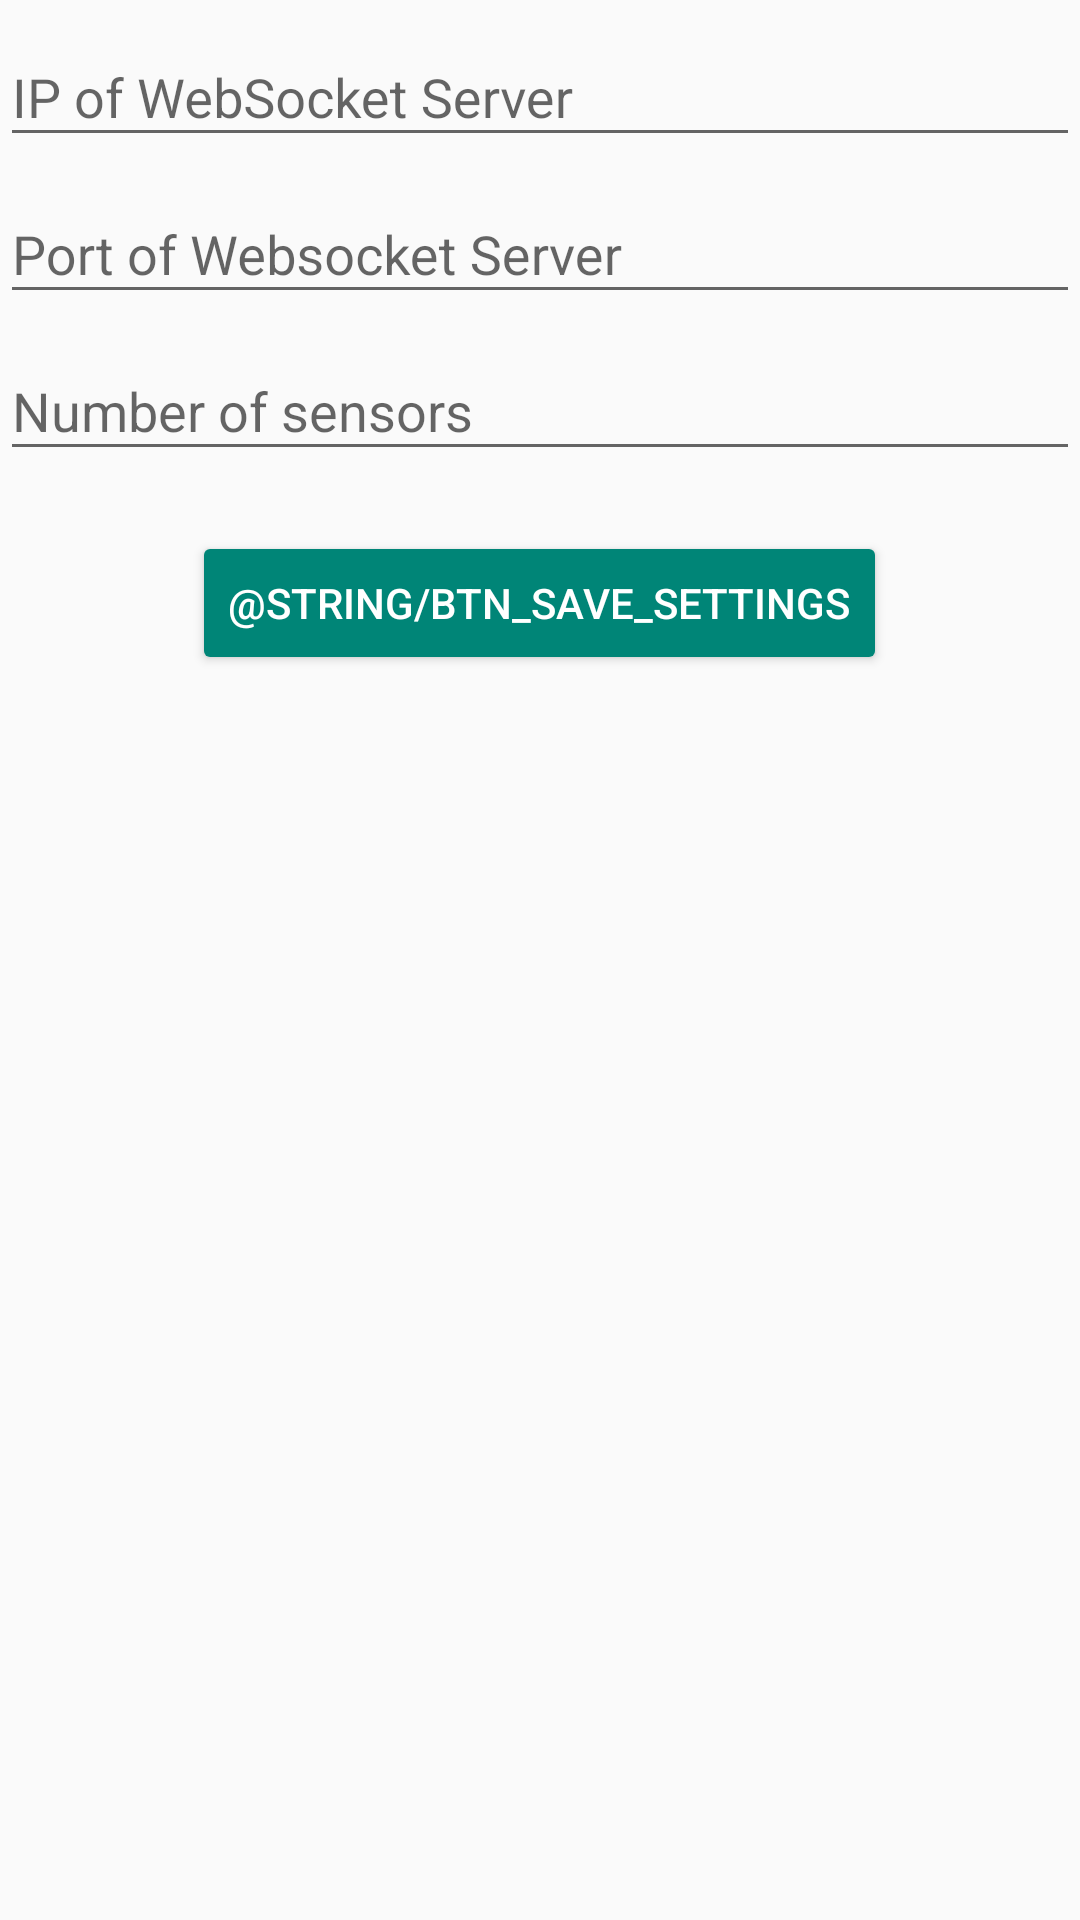

The Android layout XML behind this screen, and the referenced resources:
<!-- AndroidManifest.xml: application theme AppTheme -->
<!-- res/layout/fragment_settings.xml -->
<layout xmlns:android="http://schemas.android.com/apk/res/android"
    xmlns:tools="http://schemas.android.com/tools">

    <data>
        <variable
            name="server"
            type="com.example.eroland.mpu_ws_android.ServerSettings" />
    </data>

    <LinearLayout
        android:layout_width="match_parent"
        android:layout_height="match_parent"
        android:orientation="vertical"
        tools:context="com.example.eroland.mpu_ws_android.Settings">

        <android.support.design.widget.TextInputLayout
            android:id="@+id/input_layout_ip"
            android:layout_width="match_parent"
            android:layout_height="wrap_content">

            <android.support.design.widget.TextInputEditText
                android:id="@+id/inputIP"
                android:layout_width="match_parent"
                android:layout_height="match_parent"
                android:hint="@string/lblIP"
                android:inputType="phone"
                android:text="@{server.ip}" />
        </android.support.design.widget.TextInputLayout>

        <android.support.design.widget.TextInputLayout
            android:id="@+id/input_layout_port"
            android:layout_width="match_parent"
            android:layout_height="wrap_content">

            <android.support.design.widget.TextInputEditText
                android:id="@+id/inputPort"
                android:layout_width="match_parent"
                android:layout_height="match_parent"
                android:hint="@string/lblPort"
                android:inputType="number"
                android:text="@{String.valueOf(server.port)}" />
        </android.support.design.widget.TextInputLayout>

        <android.support.design.widget.TextInputLayout
            android:id="@+id/input_layout_nsensors"
            android:layout_width="match_parent"
            android:layout_height="wrap_content">

            <android.support.design.widget.TextInputEditText
                android:id="@+id/inputSensors"
                android:layout_width="match_parent"
                android:layout_height="match_parent"
                android:hint="@string/lblSensors"
                android:inputType="number"
                android:text="@{String.valueOf(server.sensors)}" />
        </android.support.design.widget.TextInputLayout>

        <RelativeLayout
            android:layout_width="match_parent"
            android:layout_height="wrap_content">

            <Button
                android:id="@+id/btn_save"
                style="@style/Widget.AppCompat.Button.Colored"
                android:layout_width="wrap_content"
                android:layout_height="wrap_content"
                android:layout_centerInParent="true"
                android:layout_marginTop="40dp"
                android:elevation="0dp"
                android:text="@string/btn_save_settings" />
        </RelativeLayout>
    </LinearLayout>
</layout>
<!-- resources referenced by this layout -->
<resources>
  <string name="lblIP">IP of WebSocket Server</string>
  <string name="lblPort">Port of Websocket Server</string>
  <string name="lblSensors">Number of sensors</string>
  <style name="AppTheme" parent="Theme.AppCompat.Light.NoActionBar">
          <item name="colorPrimary">@color/colorPrimary</item>
          <item name="colorPrimaryDark">@color/colorPrimaryDark</item>
          <item name="colorAccent">@color/colorAccent</item>
          <item name="android:windowTranslucentStatus">true</item>
      </style>
  <color name="colorPrimary">#757575</color>
  <color name="colorPrimaryDark">#707070</color>
  <color name="colorAccent">@color/accent_material_light</color>
</resources>
